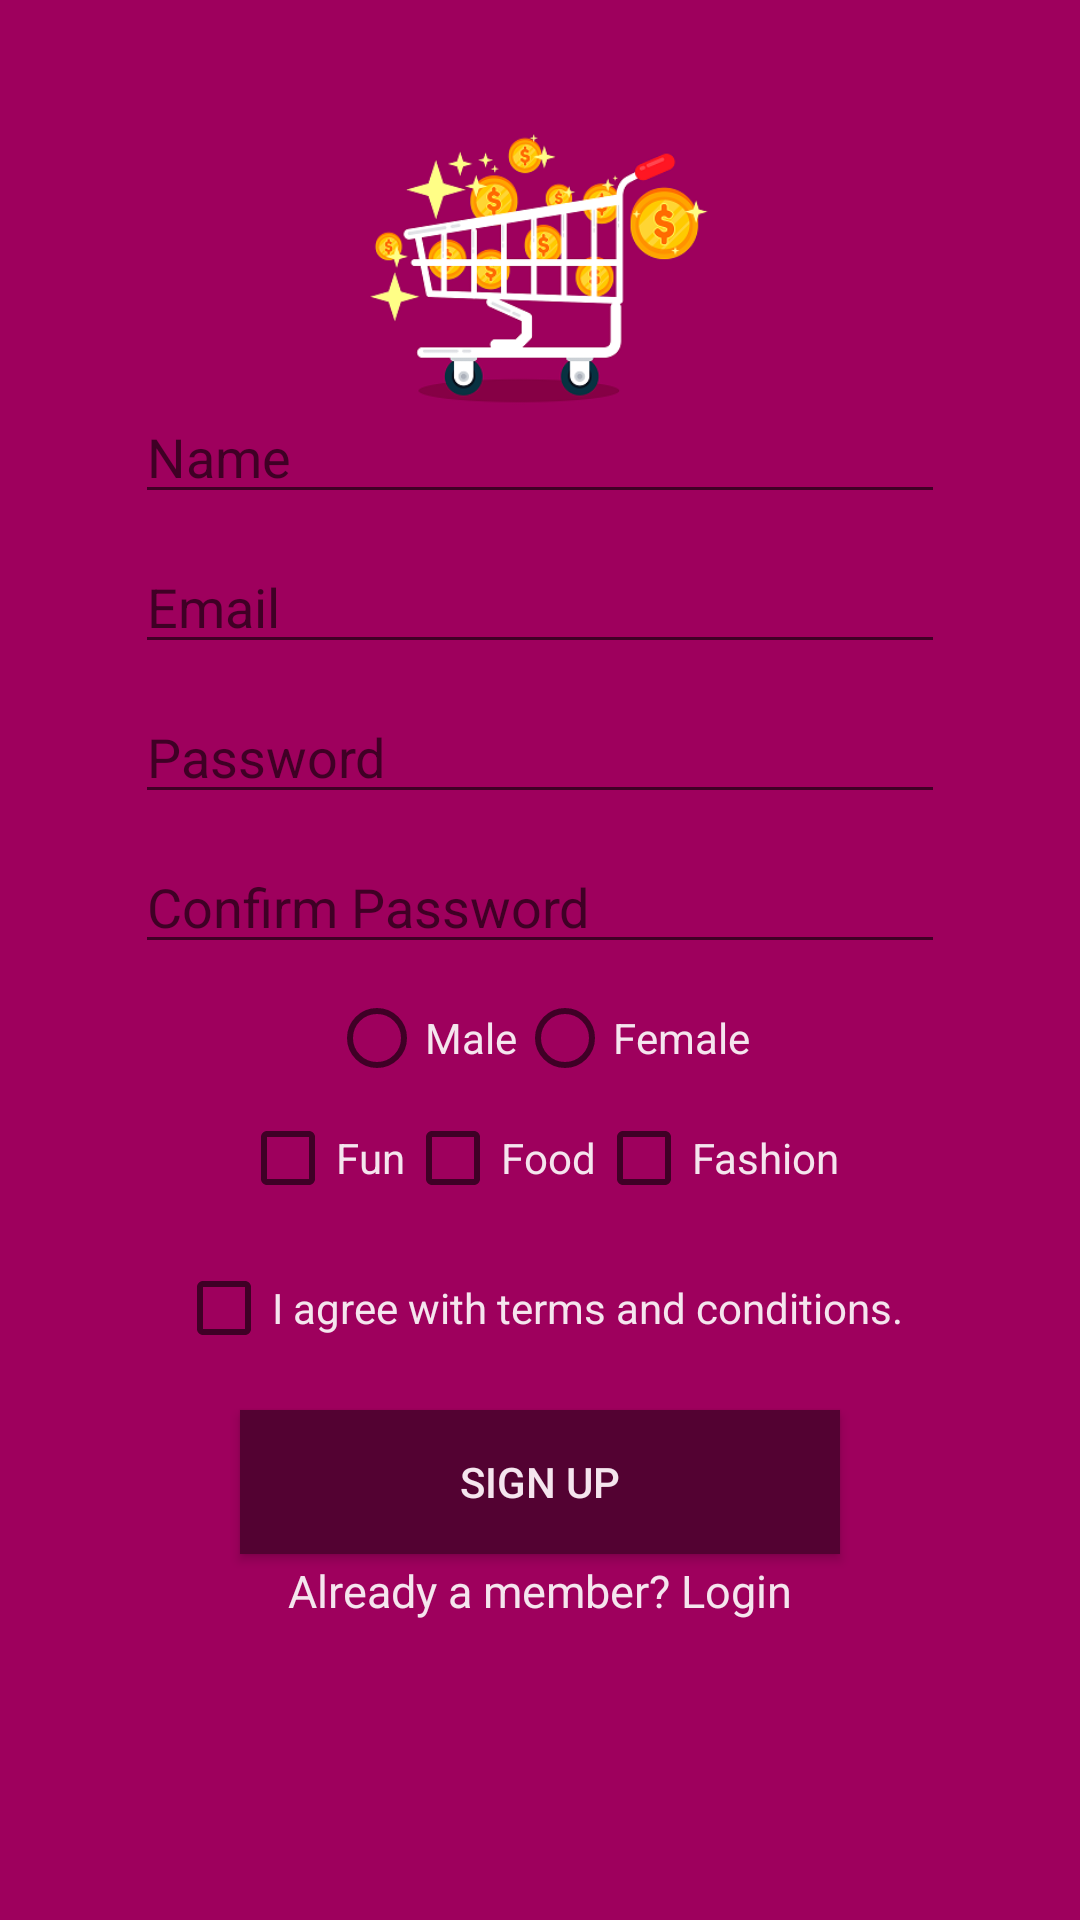

Write the Android layout XML for this screen, with the resource values it uses.
<!-- AndroidManifest.xml: application theme AppTheme -->
<!-- res/layout/activity_signup.xml -->
<?xml version="1.0" encoding="utf-8"?>
<android.widget.RelativeLayout xmlns:android="http://schemas.android.com/apk/res/android"
    xmlns:app="http://schemas.android.com/apk/res-auto"
    xmlns:tools="http://schemas.android.com/tools"
    android:layout_width="match_parent"
    android:background="@color/colorPrimary"
    android:layout_height="match_parent"
    tools:context=".SignupActivity">

    <ImageView
        android:id="@+id/splashlogo"
        android:layout_width="120dp"
        android:layout_height="120dp"
        android:layout_centerHorizontal="true"
        android:layout_marginTop="30dp"
        android:src="@drawable/logo" />

    <EditText
        android:id="@+id/newName"
        android:layout_width="wrap_content"
        android:layout_height="wrap_content"
        android:layout_centerHorizontal="true"
        android:layout_marginTop="130dp"
        android:textColor="@color/colorText"
        android:width="270dp"
        android:hint="Name" />

    <EditText
        android:id="@+id/newUserName"
        android:layout_width="wrap_content"
        android:layout_height="wrap_content"
        android:layout_centerHorizontal="true"
        android:layout_marginTop="180dp"
        android:textColor="@color/colorText"
        android:width="270dp"
        android:hint="Email"
        android:inputType="textEmailAddress" />

    <EditText
        android:id="@+id/newPassword"
        android:layout_width="wrap_content"
        android:layout_height="wrap_content"
        android:layout_marginTop="230dp"
        android:textColor="@color/colorText"
        android:layout_centerHorizontal="true"
        android:width="270dp"
        android:hint="Password"
        android:inputType="textPassword" />

    <EditText
        android:id="@+id/conPassword"
        android:layout_width="wrap_content"
        android:layout_height="wrap_content"
        android:layout_centerHorizontal="true"
        android:layout_marginTop="280dp"
        android:textColor="@color/colorText"
        android:width="270dp"
        android:hint="Confirm Password"
        android:inputType="textPassword" />
    <RadioGroup
        android:id="@+id/radioGender"
        android:layout_width="wrap_content"
        android:layout_height="wrap_content"
        android:layout_marginTop="330dp"
        android:layout_centerHorizontal="true"
        android:orientation="horizontal">

        <RadioButton
            android:id="@+id/radioMale"
            android:layout_width="wrap_content"
            android:layout_height="wrap_content"
            android:text="Male"
            android:textColor="@color/colorText"
            android:onClick="onRadioButtonClicked"/>

        <RadioButton
            android:id="@+id/radioFemale"
            android:layout_width="wrap_content"
            android:layout_height="wrap_content"
            android:layout_alignLeft="@+id/radioButton1"
            android:layout_below="@+id/radioGroup1"
            android:onClick="onRadioButtonClicked"
            android:text="Female"
            android:textColor="@color/colorText" />
    </RadioGroup>

    <LinearLayout
        android:layout_width="wrap_content"
        android:layout_height="wrap_content"
        android:layout_centerHorizontal="true"
        android:orientation="horizontal">

        <CheckBox
            android:id="@+id/checkBox1"
            android:layout_width="wrap_content"
            android:layout_height="wrap_content"
            android:layout_centerHorizontal="true"
            android:layout_marginTop="370dp"
            android:textColor="@color/colorText"
            android:text="Fun" />

        <CheckBox
            android:id="@+id/checkBox2"
            android:layout_width="wrap_content"
            android:layout_height="wrap_content"
            android:layout_marginTop="370dp"
            android:textColor="@color/colorText"
            android:text="Food" />

        <CheckBox
            android:id="@+id/checkBox3"
            android:layout_width="wrap_content"
            android:layout_height="wrap_content"
            android:layout_marginTop="370dp"
            android:textColor="@color/colorText"
            android:text="Fashion" />
    </LinearLayout>
    <CheckBox
        android:id="@+id/tnc"
        android:layout_width="wrap_content"
        android:layout_height="wrap_content"
        android:layout_centerHorizontal="true"
        android:layout_marginTop="420dp"
        android:textColor="@color/colorText"
        android:text="I agree with terms and conditions." />

    <Button
        android:id="@+id/signupbtn"
        style="@style/CustomBtn"
        android:layout_centerHorizontal="true"
        android:layout_marginTop="470dp"
        android:text="Sign Up" />

    <TextView
        android:id="@+id/signinlink"
        android:layout_width="wrap_content"
        android:layout_height="wrap_content"
        android:layout_centerHorizontal="true"
        android:layout_marginTop="520dp"
        android:textColor="@color/colorText"
        android:text="Already a member? Login"
        android:textSize="15dp" />

</android.widget.RelativeLayout>
<!-- resources referenced by this layout -->
<resources>
  <color name="colorPrimary">#9e005d</color>
  <color name="colorText">#F5E5EE</color>
  <!-- drawable logo: png bitmap (drawable, 43591 bytes) -->
  <style name="CustomBtn">
          <item name="android:layout_width">200dp</item>
          <item name="android:layout_height">wrap_content</item>
          <item name="android:background">@color/colorPrimaryDark</item>
          <item name="android:textColor">@color/colorText</item>
          <item name="android:radius">10dip</item>
          
      </style>
  <style name="AppTheme" parent="Theme.AppCompat.Light.NoActionBar">
          
          <item name="colorPrimary">@color/colorPrimary</item>
          <item name="colorPrimaryDark">@color/colorPrimaryDark</item>
          <item name="colorAccent">@color/colorText</item>
      </style>
  <color name="colorPrimaryDark">#530232</color>
</resources>
